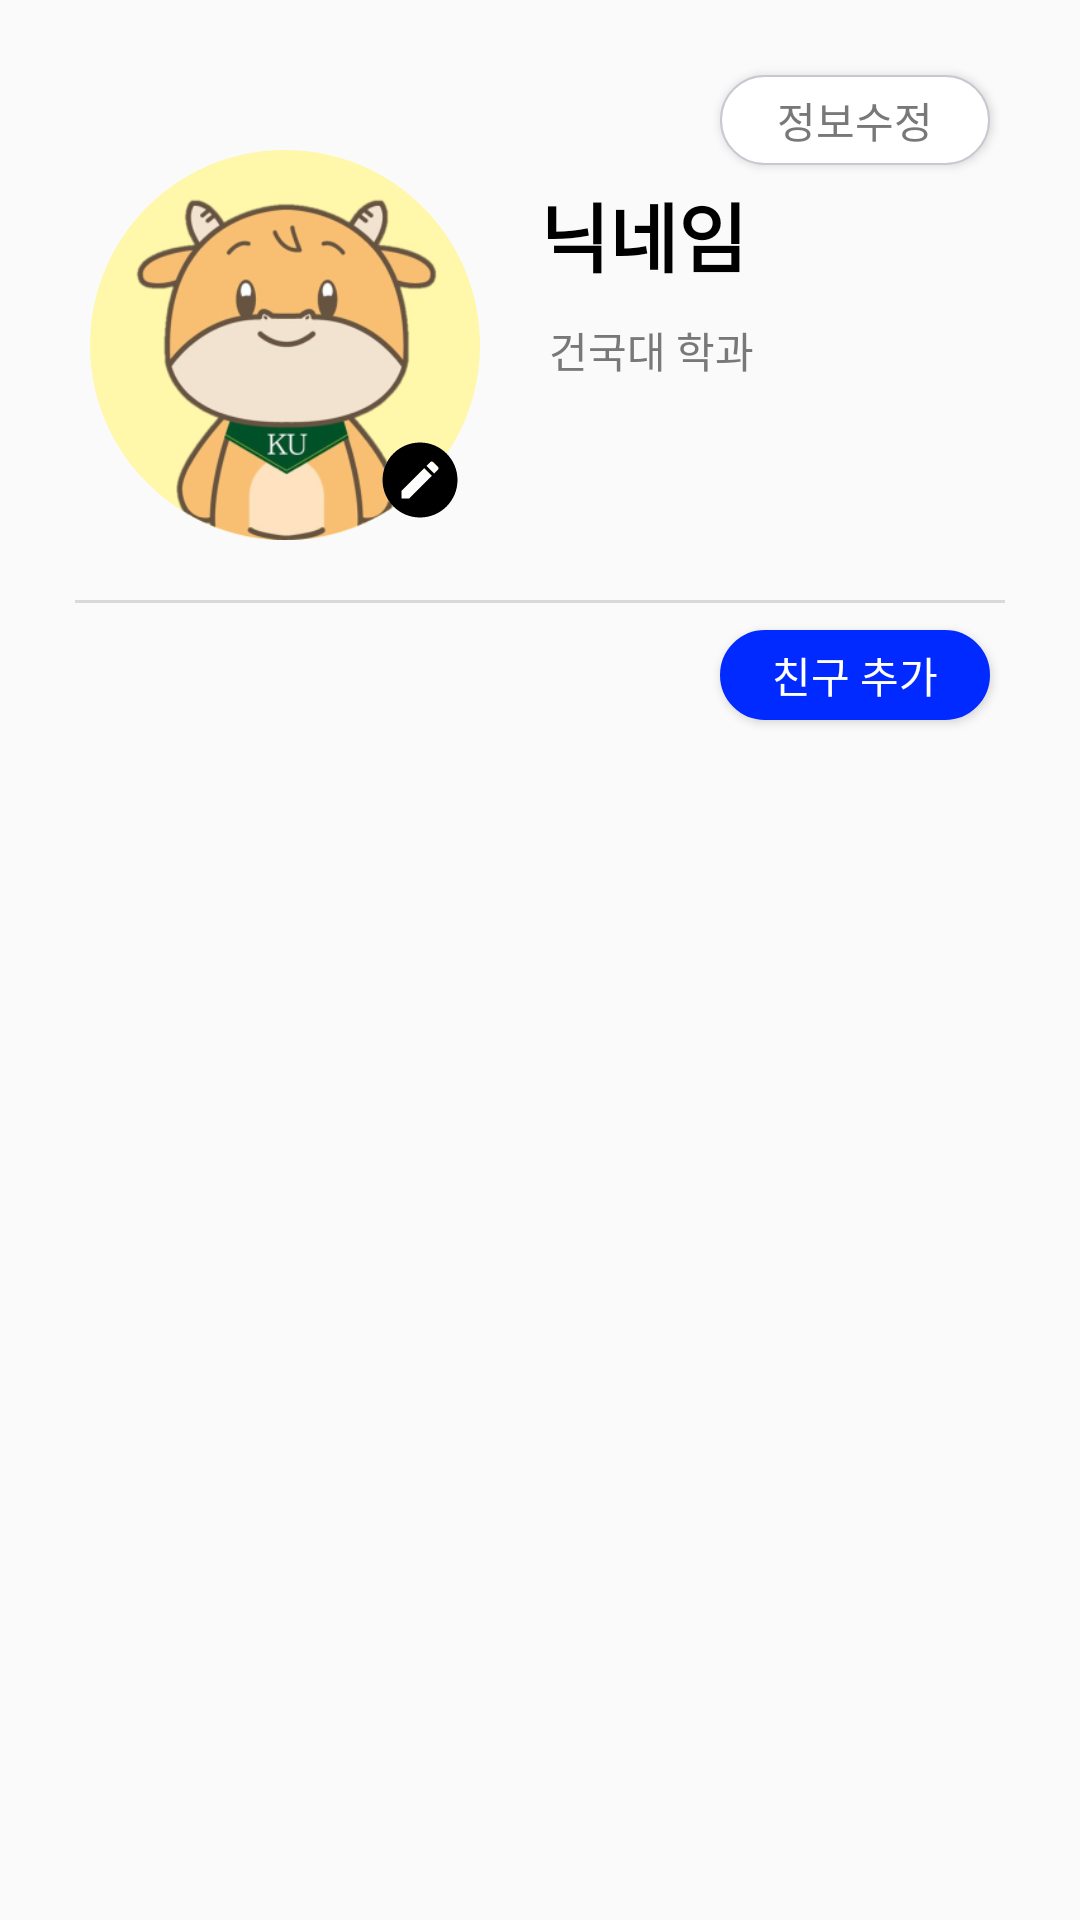

The Android layout XML behind this screen, and the referenced resources:
<!-- AndroidManifest.xml: application theme Theme.Ux -->
<!-- res/layout/fragment_profile.xml -->
<?xml version="1.0" encoding="utf-8"?>
<FrameLayout xmlns:android="http://schemas.android.com/apk/res/android"
    xmlns:tools="http://schemas.android.com/tools"
    android:layout_width="match_parent"
    android:layout_height="match_parent"
    tools:context=".ProfileFragment">

    <ScrollView
        android:layout_width="match_parent"
        android:layout_height="match_parent"
        android:layout_weight="1">

        <FrameLayout
            android:layout_width="match_parent"
            android:layout_height="wrap_content"
            android:orientation="vertical">

            <androidx.appcompat.widget.AppCompatButton
                android:id="@+id/modifyBtn"
                android:layout_width="90dp"
                android:layout_height="30dp"
                android:layout_gravity="top|right"
                android:layout_marginTop="25dp"
                android:layout_marginRight="30dp"
                android:fontFamily="@font/pretendard_medium"
                android:background="@drawable/btn_circle_gray"
                android:text="정보수정"
                android:textSize="14sp"
                android:textColor="#787878" />

            <ImageButton
                android:id="@+id/profileBG"
                android:layout_width="130dp"
                android:layout_height="130dp"
                android:layout_marginTop="50dp"
                android:layout_marginLeft="30dp"
                android:background="@drawable/bg_ku" />

            <ImageButton
                android:id="@+id/profileImg"
                android:layout_width="130dp"
                android:layout_height="130dp"
                android:layout_marginTop="50dp"
                android:layout_marginLeft="30dp"
                android:scaleType="centerInside"
                android:background="@drawable/icon_ku" />

            <ImageButton
                android:id="@+id/profileBtn"
                android:layout_width="30dp"
                android:layout_height="30dp"
                android:layout_marginTop="145dp"
                android:layout_marginLeft="125dp"
                android:background="@drawable/btn_edit_background" />

            <LinearLayout
                android:layout_width="match_parent"
                android:layout_height="wrap_content"
                android:layout_marginTop="30dp"
                android:layout_marginLeft="180dp"
                android:layout_marginRight="20dp"
                android:orientation="vertical" >

                <TextView
                    android:id="@+id/nickname"
                    android:layout_width="wrap_content"
                    android:layout_height="wrap_content"
                    android:layout_marginTop="30dp"
                    android:layout_gravity="left"
                    android:text="닉네임"
                    android:textColor="@color/black"
                    android:textSize="25dp"
                    android:textStyle="bold"
                    android:fontFamily="@font/pretendard_bold" />

                <TextView
                    android:id="@+id/major"
                    android:layout_width="match_parent"
                    android:layout_height="wrap_content"
                    android:layout_gravity="left"
                    android:layout_marginLeft="3dp"
                    android:layout_marginTop="10dp"
                    android:text="건국대 학과"
                    android:textColor="#787878"
                    android:textSize="14sp"
                    android:fontFamily="@font/pretendard_light" />
            </LinearLayout>

            <ImageView
                android:layout_width="match_parent"
                android:layout_height="wrap_content"
                android:layout_marginTop="200dp"
                android:layout_marginLeft="25dp"
                android:layout_marginRight="25dp"
                android:src="@drawable/line_gray" />

            <androidx.appcompat.widget.AppCompatButton
                android:id="@+id/add_friend_btn"
                android:layout_width="90dp"
                android:layout_height="30dp"
                android:layout_gravity="top|right"
                android:layout_marginTop="210dp"
                android:layout_marginRight="30dp"
                android:fontFamily="@font/pretendard_medium"
                android:background="@drawable/btn_circle_gray"
                android:text="친구 추가"
                android:textSize="14sp"
                android:textColor="#FFFFFF"
                android:backgroundTint="#002AFF"/>

            <androidx.recyclerview.widget.RecyclerView
                android:id="@+id/profile_friend_recycler_view"
                android:layout_width="match_parent"
                android:layout_height="wrap_content"
                android:layout_marginTop="250dp"
                android:layout_marginBottom="80dp"

                />



        </FrameLayout>
    </ScrollView>
</FrameLayout>
<!-- resources referenced by this layout -->
<resources>
  <color name="black">#FF000000</color>
  <!-- drawable bg_ku (drawable) -->
  <vector xmlns:android="http://schemas.android.com/apk/res/android"
      android:width="307dp"
      android:height="307dp"
      android:viewportWidth="307"
      android:viewportHeight="307">
      <path
          android:pathData="M306.98,153.48C306.98,238.24 238.26,306.95 153.5,306.95C68.74,306.95 0.02,238.24 0.02,153.48C0.02,68.71 68.74,0 153.5,0C238.26,0 306.98,68.71 306.98,153.48Z"
          android:fillColor="@color/bg1"/>
  </vector>
  <!-- drawable btn_circle_gray (drawable) -->
  <?xml version="1.0" encoding="utf-8"?>
  <layer-list xmlns:android="http://schemas.android.com/apk/res/android">
      <item>
          <shape android:shape="rectangle">
              <solid android:color="@color/white"/>
              <stroke android:width="0.6dp" android:color="#C8C8D2"/>
              <corners android:radius="25dp"/>
          </shape>
      </item>
  </layer-list>
  <!-- drawable btn_edit_background (drawable) -->
  <vector android:height="40dp" android:viewportHeight="24"
      android:viewportWidth="24" android:width="40dp" xmlns:android="http://schemas.android.com/apk/res/android">
  
      <path android:fillColor="#FFFFFF" android:pathData="m7,14.94l6.06,-6.06l2.06,2.06L9.06,17H7v-2.06M12,20a8,8 0,0 0,8 -8a8,8 0,0 0,-8 -8a8,8 0,0 0,-8 8a8,8 0,0 0,8 8m4.7,-10.65l-1,1l-2.05,-2.05l1,-1c0.21,-0.22 0.56,-0.22 0.77,0l1.28,1.28c0.22,0.21 0.22,0.56 0,0.77M12,2a10,10 0,0 1,10 10a10,10 0,0 1,-10 10A10,10 0,0 1,2 12A10,10 0,0 1,12 2"/>
  
      <path android:fillColor="#000000" android:pathData="M12,2C6.47,2 2,6.47 2,12s4.47,10 10,10s10,-4.47 10,-10S17.53,2 12,2m3.1,5.07c0.14,0 0.28,0.05 0.4,0.16l1.27,1.27c0.23,0.22 0.23,0.57 0,0.78l-1,1l-2.05,-2.05l1,-1c0.1,-0.11 0.24,-0.16 0.38,-0.16m-1.97,1.74l2.06,2.06l-6.06,6.06H7.07v-2.06l6.06,-6.06Z"/>
  </vector>
  <!-- drawable icon_ku: png bitmap (drawable-v24, 56517 bytes) -->
  <!-- drawable line_gray (drawable) -->
  <?xml version="1.0" encoding="utf-8"?>
  <layer-list xmlns:android="http://schemas.android.com/apk/res/android">
      <item >
          <shape android:shape="rectangle">
              <solid android:color="@android:color/transparent"/>
          </shape>
      </item>
  
      <item android:height="1dp" android:gravity="bottom">
          <shape android:shape="rectangle">
              <size />
              <solid android:color="#40747474"/>
          </shape>
      </item>
  </layer-list>
  <style name="Theme.Ux" parent="Theme.AppCompat.Light">
          
          <item name="windowNoTitle">true</item>
  
          <item name="colorPrimary">@color/purple_500</item>
          <item name="colorPrimaryVariant">@color/purple_700</item>
          <item name="colorOnPrimary">@color/white</item>
          
          <item name="colorSecondary">@color/teal_200</item>
          <item name="colorSecondaryVariant">@color/teal_700</item>
          <item name="colorOnSecondary">@color/black</item>
          
          <item name="android:statusBarColor">?attr/colorPrimaryVariant</item>
          
      </style>
  <color name="bg1">#FFFFF7A9</color>
  <color name="white">#FFFFFFFF</color>
  <color name="purple_500">#FF6200EE</color>
  <color name="purple_700">#FF3700B3</color>
  <color name="teal_200">#FF03DAC5</color>
  <color name="teal_700">#FF018786</color>
</resources>
